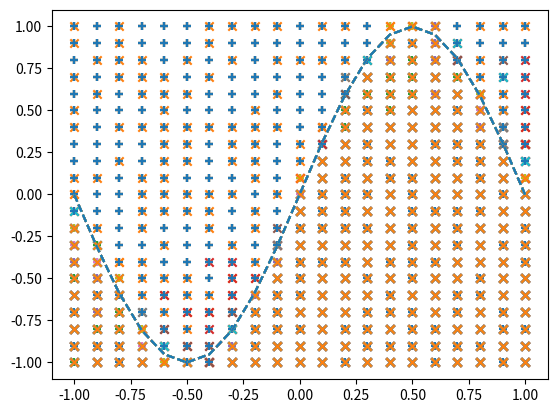

Write Python code to recreate this figure.
%matplotlib inline

import numpy as np
import matplotlib.pyplot as plt

#--값--
X = np.arange(-1.0, 1.1, 0.1)
Y = np.arange(-1.0, 1.1, 0.1)

#--입력, 정답 벡터 생성--
input_data = []
correct_data = []
for x in X:
    for y in Y:
        input_data.append([x, y])
        if y < np.sin(np.pi * x):  # y값이 sin 곡선 아래에 있으면
            correct_data.append([0, 1])  # 아래 영역
        else:
            correct_data.append([1, 0])  # 위 영역
            
n_data = len(correct_data)  # 데이터 수

input_data = np.array(input_data)
correct_data = np.array(correct_data)
            
# -- 각 설정 값 --
n_in = 2  # 입력층 뉴런 수
n_mid = 6  # 은닉층 뉴런 수
n_out = 2  # 출력층 뉴런 수

wb_width = 0.01  # 가중치와 편향 설정을 위한 정규분포 표준편차
eta = 0.1  # 학습률
epoch = 101
interval = 10  # 경과 표시 간격

# -- 은닉층 --
class MiddleLayer:
    def __init__(self, n_upper, n):
        self.w = wb_width * np.random.randn(n_upper, n)  # 가중치(행렬）
        self.b = wb_width * np.random.randn(n)  # 편향（벡터）

    def forward(self, x):
        self.x = x
        u = np.dot(x, self.w) + self.b
        self.y = 1/(1+np.exp(-u))  # 시그모이드 함수
    
    def backward(self, grad_y):
        delta = grad_y * (1-self.y)*self.y
        
        self.grad_w = np.dot(self.x.T, delta)
        self.grad_b = np.sum(delta, axis=0)
        
        self.grad_x = np.dot(delta, self.w.T) 
        
    def update(self, eta):
        self.w -= eta * self.grad_w
        self.b -= eta * self.grad_b

# -- 출력층 --
class OutputLayer:
    def __init__(self, n_upper, n):
        self.w = wb_width * np.random.randn(n_upper, n)  # 가중치（행렬）
        self.b = wb_width * np.random.randn(n)  # 편향（벡터）
    
    def forward(self, x):
        self.x = x
        u = np.dot(x, self.w) + self.b
        self.y = np.exp(u)/np.sum(np.exp(u), axis=1, keepdims=True)  # 소프트맥스 함수
    
    def backward(self, t):
        delta = self.y - t
        
        self.grad_w = np.dot(self.x.T, delta)
        self.grad_b = np.sum(delta, axis=0)
        
        self.grad_x = np.dot(delta, self.w.T) 

    def update(self, eta):
        self.w -= eta * self.grad_w
        self.b -= eta * self.grad_b
        
# -- 각 층의 초기화 --
middle_layer = MiddleLayer(n_in, n_mid)
output_layer = OutputLayer(n_mid, n_out)

# -- 학습 --
sin_data = np.sin(np.pi * X) # 결과 검증용
for i in range(epoch):

    # 인덱스 임의 섞기
    index_random = np.arange(n_data)
    np.random.shuffle(index_random)
    
    # 결과 표시용
    total_error = 0
    x_1 = []
    y_1 = []
    x_2 = []
    y_2 = []
       
    for idx in index_random:
        
        x = input_data[idx]
        t = correct_data[idx]

        # 순전파
        middle_layer.forward(x.reshape(1,2))
        output_layer.forward(middle_layer.y)

        # 역전파
        output_layer.backward(t.reshape(1,2))
        middle_layer.backward(output_layer.grad_x)
        
        # 가중치와 편향 수정
        middle_layer.update(eta)
        output_layer.update(eta)
        
        if i%interval == 0:
            
            y = output_layer.y.reshape(-1)  # 행렬을 벡터로 되돌림
            
            # 오차 계산
            total_error += - np.sum(t * np.log(y + 1e-7)) # 교차 엔트로피 오차
            
            # 확률 크기를 비교하여 분류
            if y[0] > y[1]:
                x_1.append(x[0])
                y_1.append(x[1])
            else:
                x_2.append(x[0])
                y_2.append(x[1])
            
    if i%interval == 0:
        
        # 출력 그래프 표시
        plt.plot(X, sin_data, linestyle="dashed")
        plt.scatter(x_1, y_1, marker="+")
        plt.scatter(x_2, y_2, marker="x")
        plt.show()
        
        # 에포크 수와 오차 표시
        print("Epoch:" + str(i) + "/" + str(epoch), "Error:" + str(total_error/n_data))

